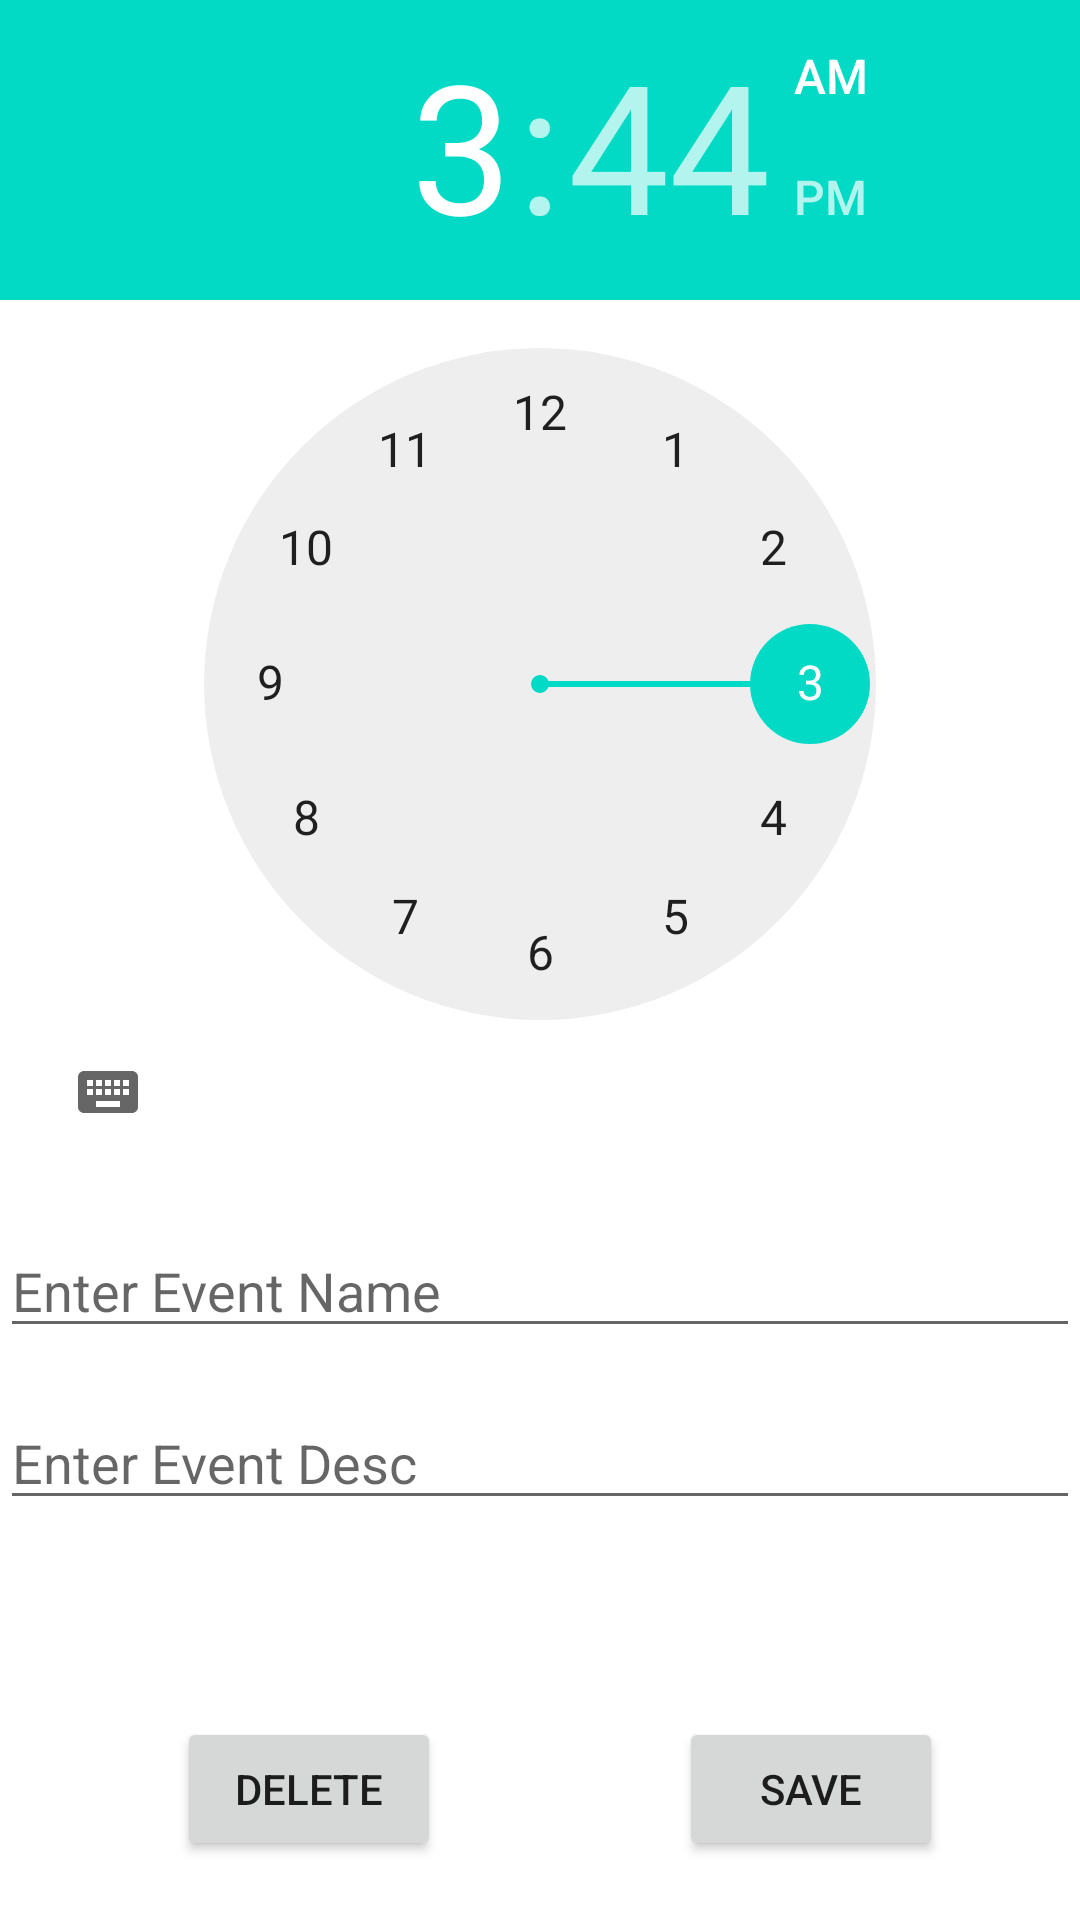

Here is an Android app screen rendered from its layout file. Give the layout XML and the strings, colors and styles it references.
<!-- AndroidManifest.xml: application theme Theme.EventScheduler -->
<!-- res/layout/activity_event.xml -->
<?xml version="1.0" encoding="utf-8"?>
<androidx.constraintlayout.widget.ConstraintLayout xmlns:android="http://schemas.android.com/apk/res/android"
    xmlns:app="http://schemas.android.com/apk/res-auto"
    xmlns:tools="http://schemas.android.com/tools"
    android:layout_width="match_parent"
    android:layout_height="match_parent"
    tools:context=".EventActivity">

    <TimePicker
        android:id="@+id/time_picker"
        android:layout_width="wrap_content"
        android:layout_height="wrap_content"
        android:layout_gravity="center_horizontal"
        app:layout_constraintBottom_toBottomOf="parent"
        app:layout_constraintEnd_toEndOf="parent"
        app:layout_constraintHorizontal_bias="0.0"
        app:layout_constraintStart_toStartOf="parent"
        app:layout_constraintTop_toTopOf="parent"
        app:layout_constraintVertical_bias="0.0" />

    <EditText
        android:id="@+id/et_eventName"
        android:layout_width="0dp"
        android:layout_height="wrap_content"
        android:layout_marginTop="20dp"
        android:ems="10"
        android:hint="Enter Event Name"
        android:inputType="textPersonName"
        app:layout_constraintEnd_toEndOf="parent"
        app:layout_constraintStart_toStartOf="parent"
        app:layout_constraintTop_toBottomOf="@+id/time_picker" />

    <EditText
        android:id="@+id/et_eventDesc"
        android:layout_width="0dp"
        android:layout_height="wrap_content"
        android:layout_marginTop="16dp"
        android:ems="10"
        android:hint="Enter Event Desc"
        android:inputType="textPersonName"
        app:layout_constraintEnd_toEndOf="parent"
        app:layout_constraintHorizontal_bias="0.0"
        app:layout_constraintStart_toStartOf="parent"
        app:layout_constraintTop_toBottomOf="@+id/et_eventName" />

    <ImageView
        android:id="@+id/iv_date"
        android:layout_width="94dp"
        android:layout_height="62dp"
        app:layout_constraintBottom_toBottomOf="parent"
        app:layout_constraintEnd_toEndOf="parent"
        app:layout_constraintHorizontal_bias="0.498"
        app:layout_constraintStart_toStartOf="parent"
        app:layout_constraintTop_toBottomOf="@+id/et_eventDesc"
        app:layout_constraintVertical_bias="0.344"
        app:srcCompat="@drawable/ic_baseline_calendar_today_24"
        tools:ignore="VectorDrawableCompat" />

    <TextView
        android:id="@+id/tv_timeanddate"
        android:layout_width="wrap_content"
        android:layout_height="wrap_content"
        app:layout_constraintBottom_toTopOf="@+id/iv_date"
        app:layout_constraintEnd_toEndOf="parent"
        app:layout_constraintHorizontal_bias="0.501"
        app:layout_constraintStart_toStartOf="parent"
        app:layout_constraintTop_toBottomOf="@+id/et_eventDesc"
        app:layout_constraintVertical_bias="0.223" />

    <Button
        android:id="@+id/bt_save"
        android:layout_width="wrap_content"
        android:layout_height="wrap_content"
        android:text="Save"
        app:layout_constraintBottom_toBottomOf="parent"
        app:layout_constraintEnd_toEndOf="parent"
        app:layout_constraintHorizontal_bias="0.0"
        app:layout_constraintStart_toEndOf="@+id/iv_date"
        app:layout_constraintTop_toBottomOf="@+id/tv_timeanddate"
        app:layout_constraintVertical_bias="0.697" />

    <Button
        android:id="@+id/bt_delete"
        android:layout_width="wrap_content"
        android:layout_height="wrap_content"
        android:text="Delete"
        app:layout_constraintBottom_toBottomOf="parent"
        app:layout_constraintEnd_toStartOf="@+id/bt_save"
        app:layout_constraintHorizontal_bias="0.426"
        app:layout_constraintStart_toStartOf="parent"
        app:layout_constraintTop_toBottomOf="@+id/tv_timeanddate"
        app:layout_constraintVertical_bias="0.697" />

</androidx.constraintlayout.widget.ConstraintLayout>
<!-- resources referenced by this layout -->
<resources>
  <style name="Theme.EventScheduler" parent="Theme.MaterialComponents.DayNight.DarkActionBar">
          
          <item name="colorPrimary">@color/purple_500</item>
          <item name="colorPrimaryVariant">@color/purple_700</item>
          <item name="colorOnPrimary">@color/white</item>
          
          <item name="colorSecondary">@color/teal_200</item>
          <item name="colorSecondaryVariant">@color/teal_700</item>
          <item name="colorOnSecondary">@color/black</item>
          
          <item name="android:statusBarColor" tools:targetApi="l">?attr/colorPrimaryVariant</item>
          
          <item name="android:color">@color/purple_100</item>
      </style>
  <color name="purple_500">#FF6200EE</color>
  <color name="purple_700">#FF3700B3</color>
  <color name="white">#FFFFFFFF</color>
  <color name="teal_200">#FF03DAC5</color>
  <color name="teal_700">#FF018786</color>
  <color name="black">#FF000000</color>
  <color name="purple_100">#64BB86FC</color>
</resources>
